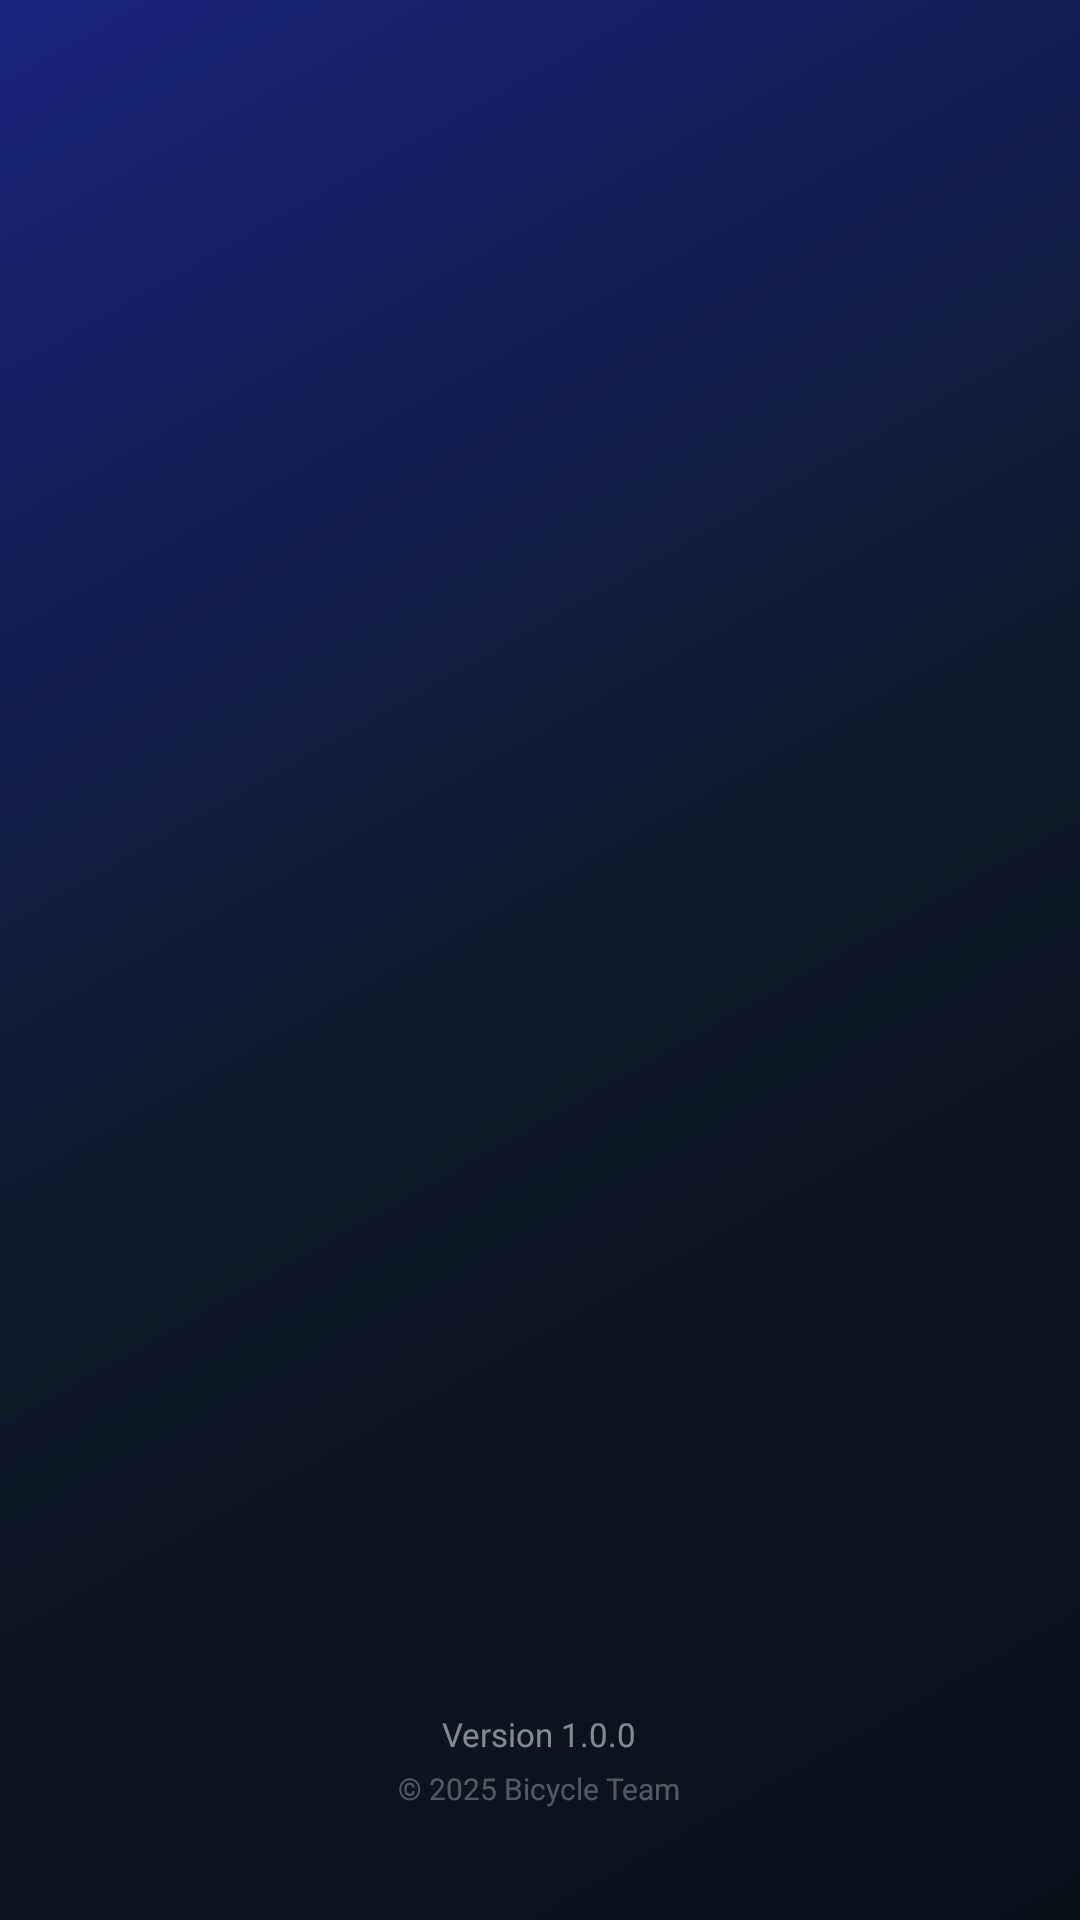

Android layout source for this screen:
<!-- AndroidManifest.xml: activity theme Theme.Bicycle.Splash -->
<!-- res/layout/activity_splash.xml -->
<?xml version="1.0" encoding="utf-8"?>
<layout xmlns:android="http://schemas.android.com/apk/res/android"
    xmlns:app="http://schemas.android.com/apk/res-auto">

    <data>

    </data>

    
    <RelativeLayout
        android:id="@+id/splash_root"
        android:layout_width="match_parent"
        android:layout_height="match_parent"
        android:background="@drawable/splash_gradient_bg">

        
        <View
            android:id="@+id/deco_circle_1"
            android:layout_width="250dp"
            android:layout_height="250dp"
            android:layout_alignParentTop="true"
            android:layout_alignParentEnd="true"
            android:layout_marginTop="-100dp"
            android:layout_marginEnd="-100dp"
            android:alpha="0.0"
            android:background="@drawable/splash_deco_circle" />

        
        <View
            android:id="@+id/deco_circle_2"
            android:layout_width="350dp"
            android:layout_height="350dp"
            android:layout_alignParentBottom="true"
            android:layout_alignParentStart="true"
            android:layout_marginBottom="-180dp"
            android:layout_marginStart="-120dp"
            android:alpha="0.0"
            android:background="@drawable/splash_deco_circle" />

        
        <View
            android:id="@+id/deco_line_1"
            android:layout_width="1px"
            android:layout_height="150dp"
            android:layout_alignParentTop="true"
            android:layout_alignParentStart="true"
            android:layout_marginStart="60dp"
            android:layout_marginTop="100dp"
            android:alpha="0.0"
            android:background="@drawable/splash_deco_line" />

        
        <View
            android:id="@+id/deco_line_2"
            android:layout_width="1px"
            android:layout_height="120dp"
            android:layout_alignParentBottom="true"
            android:layout_alignParentEnd="true"
            android:layout_marginEnd="80dp"
            android:layout_marginBottom="150dp"
            android:alpha="0.0"
            android:background="@drawable/splash_deco_line" />

        
        <LinearLayout
            android:layout_width="match_parent"
            android:layout_height="wrap_content"
            android:layout_centerInParent="true"
            android:gravity="center"
            android:orientation="vertical">

            
            <FrameLayout
                android:id="@+id/logo_container"
                android:layout_width="wrap_content"
                android:layout_height="wrap_content"
                android:alpha="0.0">

                
                <View
                    android:id="@+id/logo_glow"
                    android:layout_width="180dp"
                    android:layout_height="180dp"
                    android:layout_gravity="center"
                    android:background="@drawable/splash_logo_glow" />

                
                <ImageView
                    android:id="@+id/iv_logo"
                    android:layout_width="130dp"
                    android:layout_height="130dp"
                    android:layout_gravity="center"
                    android:contentDescription="@string/app_name"
                    android:src="@mipmap/ic_launcher" />

            </FrameLayout>

            
            <TextView
                android:id="@+id/tv_app_name"
                android:layout_width="wrap_content"
                android:layout_height="wrap_content"
                android:layout_marginTop="40dp"
                android:alpha="0.0"
                android:letterSpacing="0.15"
                android:text="@string/app_name"
                android:textColor="@color/white"
                android:textSize="34sp"
                android:textStyle="bold" />

            
            <FrameLayout
                android:layout_width="80dp"
                android:layout_height="3dp"
                android:layout_marginTop="20dp"
                android:alpha="0.0">

                <View
                    android:layout_width="match_parent"
                    android:layout_height="match_parent"
                    android:background="@drawable/splash_line_gradient" />

            </FrameLayout>

            
            <TextView
                android:id="@+id/tv_slogan"
                android:layout_width="wrap_content"
                android:layout_height="wrap_content"
                android:layout_marginTop="20dp"
                android:alpha="0.0"
                android:letterSpacing="0.08"
                android:text="智能出行，从这里开始"
                android:textColor="#CCFFFFFF"
                android:textSize="15sp" />

            
            <TextView
                android:id="@+id/tv_loading"
                android:layout_width="wrap_content"
                android:layout_height="wrap_content"
                android:layout_marginTop="36dp"
                android:alpha="0.0"
                android:letterSpacing="0.05"
                android:text="正在启动..."
                android:textColor="#80FFFFFF"
                android:textSize="13sp" />

            
            <ProgressBar
                android:id="@+id/progress_ring"
                style="?android:attr/progressBarStyleHorizontal"
                android:layout_width="120dp"
                android:layout_height="wrap_content"
                android:layout_marginTop="24dp"
                android:alpha="0.0"
                android:indeterminate="false"
                android:max="100"
                android:progress="0"
                android:progressDrawable="@drawable/splash_progress_bar" />

            
            <TextView
                android:id="@+id/tv_progress"
                android:layout_width="wrap_content"
                android:layout_height="wrap_content"
                android:layout_marginTop="12dp"
                android:alpha="0.0"
                android:text="0%"
                android:textColor="#66FFFFFF"
                android:textSize="12sp" />

            
            <LinearLayout
                android:layout_width="wrap_content"
                android:layout_height="wrap_content"
                android:layout_marginTop="80dp"
                android:gravity="center"
                android:orientation="vertical">

                <TextView
                    android:id="@+id/tv_version"
                    android:layout_width="wrap_content"
                    android:layout_height="wrap_content"
                    android:alpha="0.5"
                    android:text="Version 1.0.0"
                    android:textColor="@color/white"
                    android:textSize="11sp" />

                <TextView
                    android:layout_width="wrap_content"
                    android:layout_height="wrap_content"
                    android:layout_marginTop="4dp"
                    android:alpha="0.3"
                    android:text="© 2025 Bicycle Team"
                    android:textColor="@color/white"
                    android:textSize="10sp" />

            </LinearLayout>

        </LinearLayout>

    </RelativeLayout>

</layout>
<!-- resources referenced by this layout -->
<resources>
  <color name="white">#FFFFFFFF</color>
  <!-- drawable splash_deco_circle (drawable) -->
  <?xml version="1.0" encoding="utf-8"?>
  <shape xmlns:android="http://schemas.android.com/apk/res/android"
      android:shape="oval">
      <solid android:color="#06FFFFFF" />
      <stroke
          android:width="1dp"
          android:color="#1AFFFFFF" />
  </shape>
  <!-- drawable splash_deco_line (drawable) -->
  <?xml version="1.0" encoding="utf-8"?>
  <shape xmlns:android="http://schemas.android.com/apk/res/android"
      android:shape="rectangle">
      <gradient
          android:angle="270"
          android:endColor="#00FFFFFF"
          android:startColor="#40FFFFFF"
          android:type="linear" />
  </shape>
  <!-- drawable splash_gradient_bg (drawable) -->
  <?xml version="1.0" encoding="utf-8"?>
  <shape xmlns:android="http://schemas.android.com/apk/res/android"
      android:shape="rectangle">
      <gradient
          android:angle="135"
          android:endColor="#1A237E"
          android:centerColor="#0D1B2A"
          android:startColor="#0A0F1C"
          android:type="linear" />
  </shape>
  <!-- drawable splash_line_gradient (drawable) -->
  <?xml version="1.0" encoding="utf-8"?>
  <shape xmlns:android="http://schemas.android.com/apk/res/android"
      android:shape="rectangle">
      <gradient
          android:angle="0"
          android:endColor="#00FFFFFF"
          android:startColor="#B3FFFFFF"
          android:type="linear" />
      <corners android:radius="1dp" />
  </shape>
  <!-- drawable splash_logo_glow (drawable) -->
  <?xml version="1.0" encoding="utf-8"?>
  <shape xmlns:android="http://schemas.android.com/apk/res/android"
      android:shape="oval">
      <gradient
          android:centerColor="#00000000"
          android:endColor="#00000000"
          android:gradientRadius="90dp"
          android:startColor="#26FFFFFF"
          android:type="radial" />
  </shape>
  <!-- drawable splash_progress_bar (drawable) -->
  <?xml version="1.0" encoding="utf-8"?>
  <layer-list xmlns:android="http://schemas.android.com/apk/res/android">
      
      <item>
          <shape android:shape="line">
              <stroke
                  android:width="3dp"
                  android:color="#1AFFFFFF" />
          </shape>
      </item>
      
      <item android:id="@android:id/progress">
          <clip>
              <shape android:shape="line">
                  <stroke
                      android:width="3dp"
                      android:color="#FFFFFF" />
              </shape>
          </clip>
      </item>
  </layer-list>
  <!-- mipmap ic_launcher (mipmap-anydpi) -->
  <?xml version="1.0" encoding="utf-8"?>
  <layer-list xmlns:android="http://schemas.android.com/apk/res/android">
      <item android:drawable="@drawable/ic_launcher_background" />
      <item android:drawable="@drawable/ic_launcher_foreground" />
  </layer-list>
  <string name="app_name">Gather</string>
  <style name="Theme.Bicycle.Splash" parent="Theme.MaterialComponents.DayNight.NoActionBar">
          <item name="android:windowFullscreen">true</item>
          <item name="android:windowContentOverlay">@null</item>
          <item name="android:windowBackground">@drawable/splash_gradient_bg</item>
          <item name="android:statusBarColor">#0D1B2A</item>
          <item name="android:navigationBarColor">#0D1B2A</item>
          <item name="colorPrimary">#1E88E5</item>
          <item name="colorPrimaryVariant">#1E88E5</item>
      </style>
</resources>
